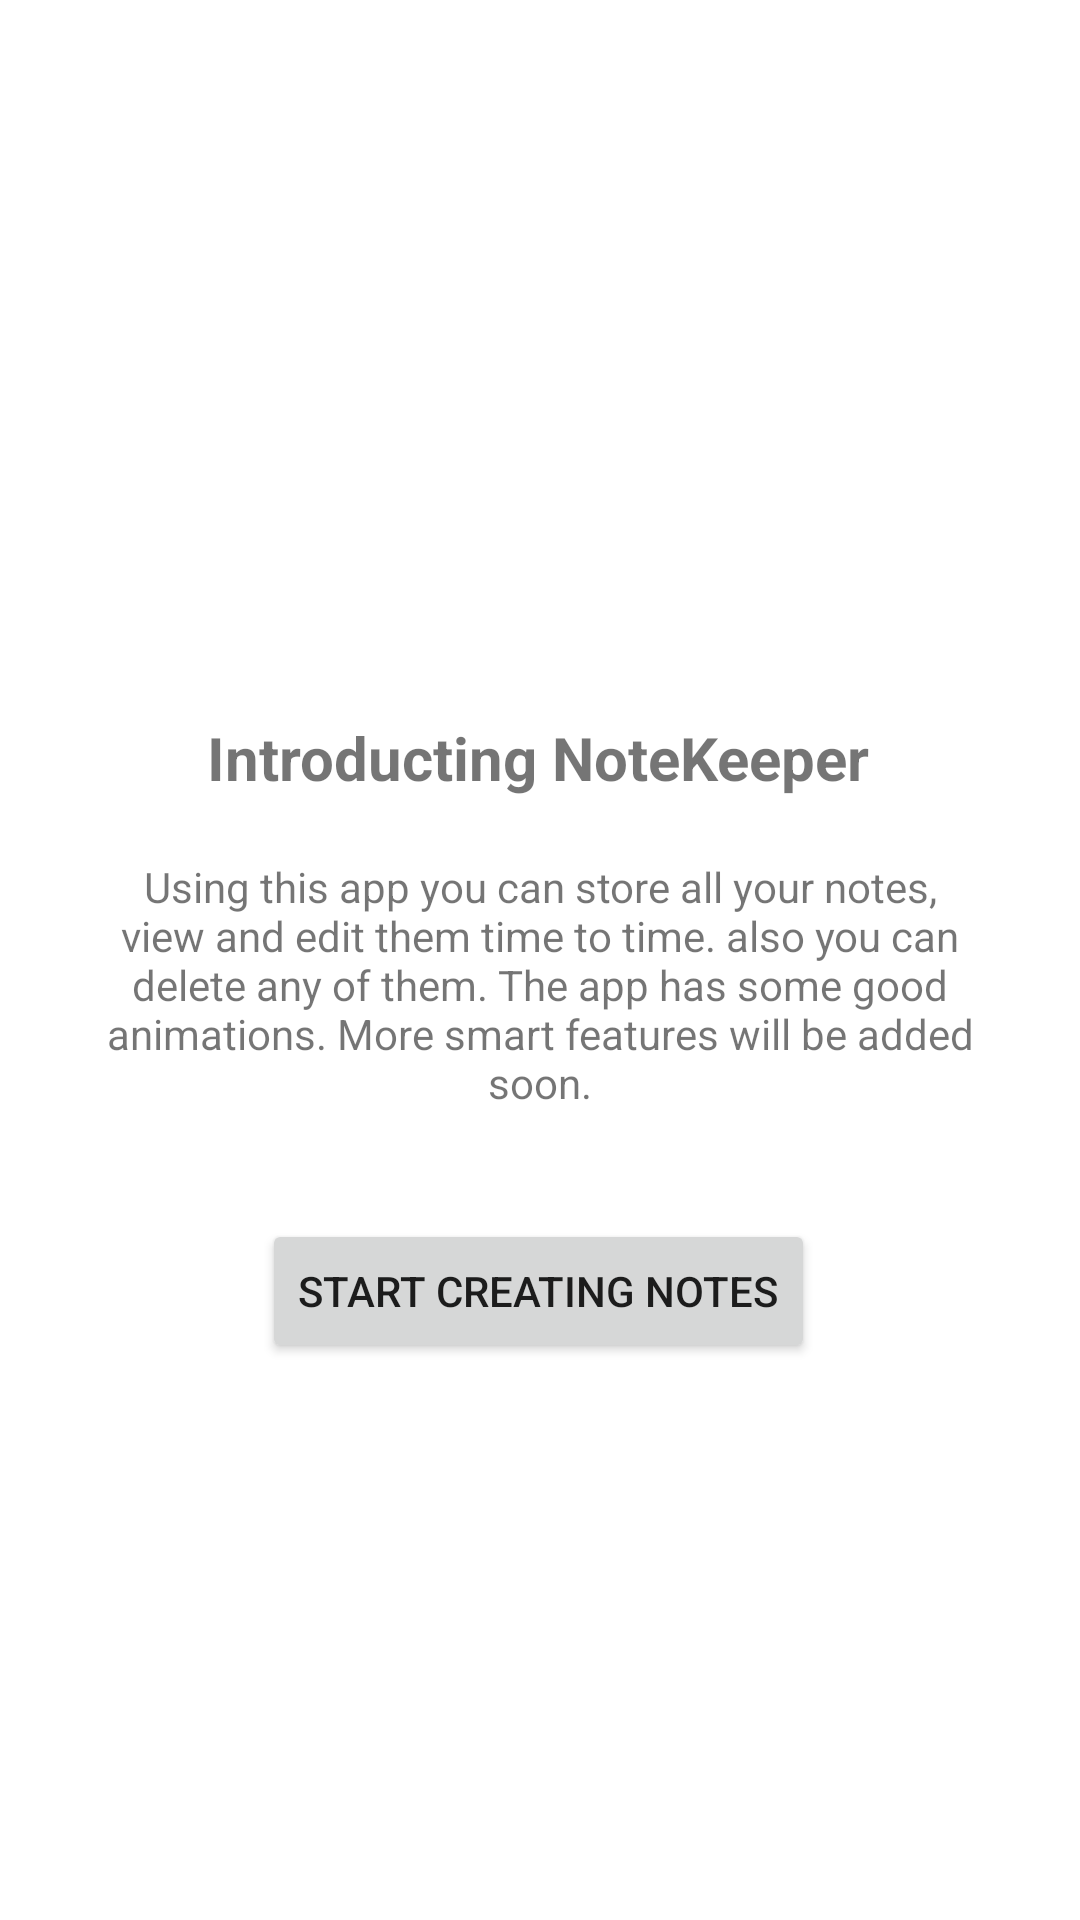

This screen was rendered from an Android layout file. Write that file and the resources it references.
<!-- AndroidManifest.xml: application theme Theme.HeyBuddy -->
<!-- res/layout/fragment_nav_note_keeper.xml -->
<?xml version="1.0" encoding="utf-8"?>
<androidx.constraintlayout.widget.ConstraintLayout xmlns:android="http://schemas.android.com/apk/res/android"
    xmlns:app="http://schemas.android.com/apk/res-auto"
    xmlns:tools="http://schemas.android.com/tools"
    android:layout_width="match_parent"
    android:layout_height="match_parent"
    tools:context=".fragments.NavNoteKeeperFragment">

    <ImageView
        android:id="@+id/imageView5"
        android:layout_width="166dp"
        android:layout_height="159dp"
        android:layout_marginTop="28dp"
        app:layout_constraintEnd_toEndOf="parent"
        app:layout_constraintHorizontal_bias="0.498"
        app:layout_constraintStart_toStartOf="parent"
        app:layout_constraintTop_toTopOf="parent"
        app:srcCompat="@drawable/pencil" />

    <TextView
        android:id="@+id/notekeep_title"
        android:layout_width="wrap_content"
        android:layout_height="wrap_content"
        android:layout_marginTop="52dp"
        android:text="Introducting NoteKeeper"
        android:textSize="20sp"
        android:textStyle="bold"
        app:layout_constraintEnd_toEndOf="parent"
        app:layout_constraintHorizontal_bias="0.497"
        app:layout_constraintStart_toStartOf="parent"
        app:layout_constraintTop_toBottomOf="@+id/imageView5" />

    <TextView
        android:id="@+id/textView5"
        android:layout_width="wrap_content"
        android:layout_height="wrap_content"
        android:layout_marginTop="20dp"
        android:maxWidth="300dp"
        android:text="Using this app you can store all your notes, view and edit them time to time. also you can delete any of them. The app has some good animations. More smart features will be added soon."
        android:textAlignment="center"
        app:layout_constraintEnd_toEndOf="parent"
        app:layout_constraintStart_toStartOf="parent"
        app:layout_constraintTop_toBottomOf="@+id/notekeep_title" />

    <Button
        android:id="@+id/start_adding_notes"
        android:layout_width="wrap_content"
        android:layout_height="wrap_content"
        android:layout_marginTop="36dp"
        android:text="Start Creating Notes"
        app:layout_constraintEnd_toEndOf="parent"
        app:layout_constraintHorizontal_bias="0.498"
        app:layout_constraintStart_toStartOf="parent"
        app:layout_constraintTop_toBottomOf="@+id/textView5" />
</androidx.constraintlayout.widget.ConstraintLayout>
<!-- resources referenced by this layout -->
<resources>
  <style name="Theme.HeyBuddy" parent="Theme.MaterialComponents.DayNight.DarkActionBar">
          
          <item name="colorPrimary">@color/purple_500</item>
          <item name="colorPrimaryVariant">@color/purple_500</item>
          <item name="colorOnPrimary">@color/white</item>
          
          <item name="colorSecondary">@color/teal_200</item>
          <item name="colorSecondaryVariant">@color/teal_700</item>
          <item name="colorOnSecondary">@color/black</item>
          
          <item name="android:statusBarColor">@color/purple_500</item>
          
      </style>
  <!-- not gathered from this repository: default colours our renderer supplied (Android Studio template values) -->
  <color name="purple_500">#FF6200EE</color>
  <color name="teal_200">#FF03DAC5</color>
  <color name="teal_700">#FF018786</color>
  <color name="black">#FF000000</color>
  <color name="white">#FFFFFFFF</color>
</resources>
